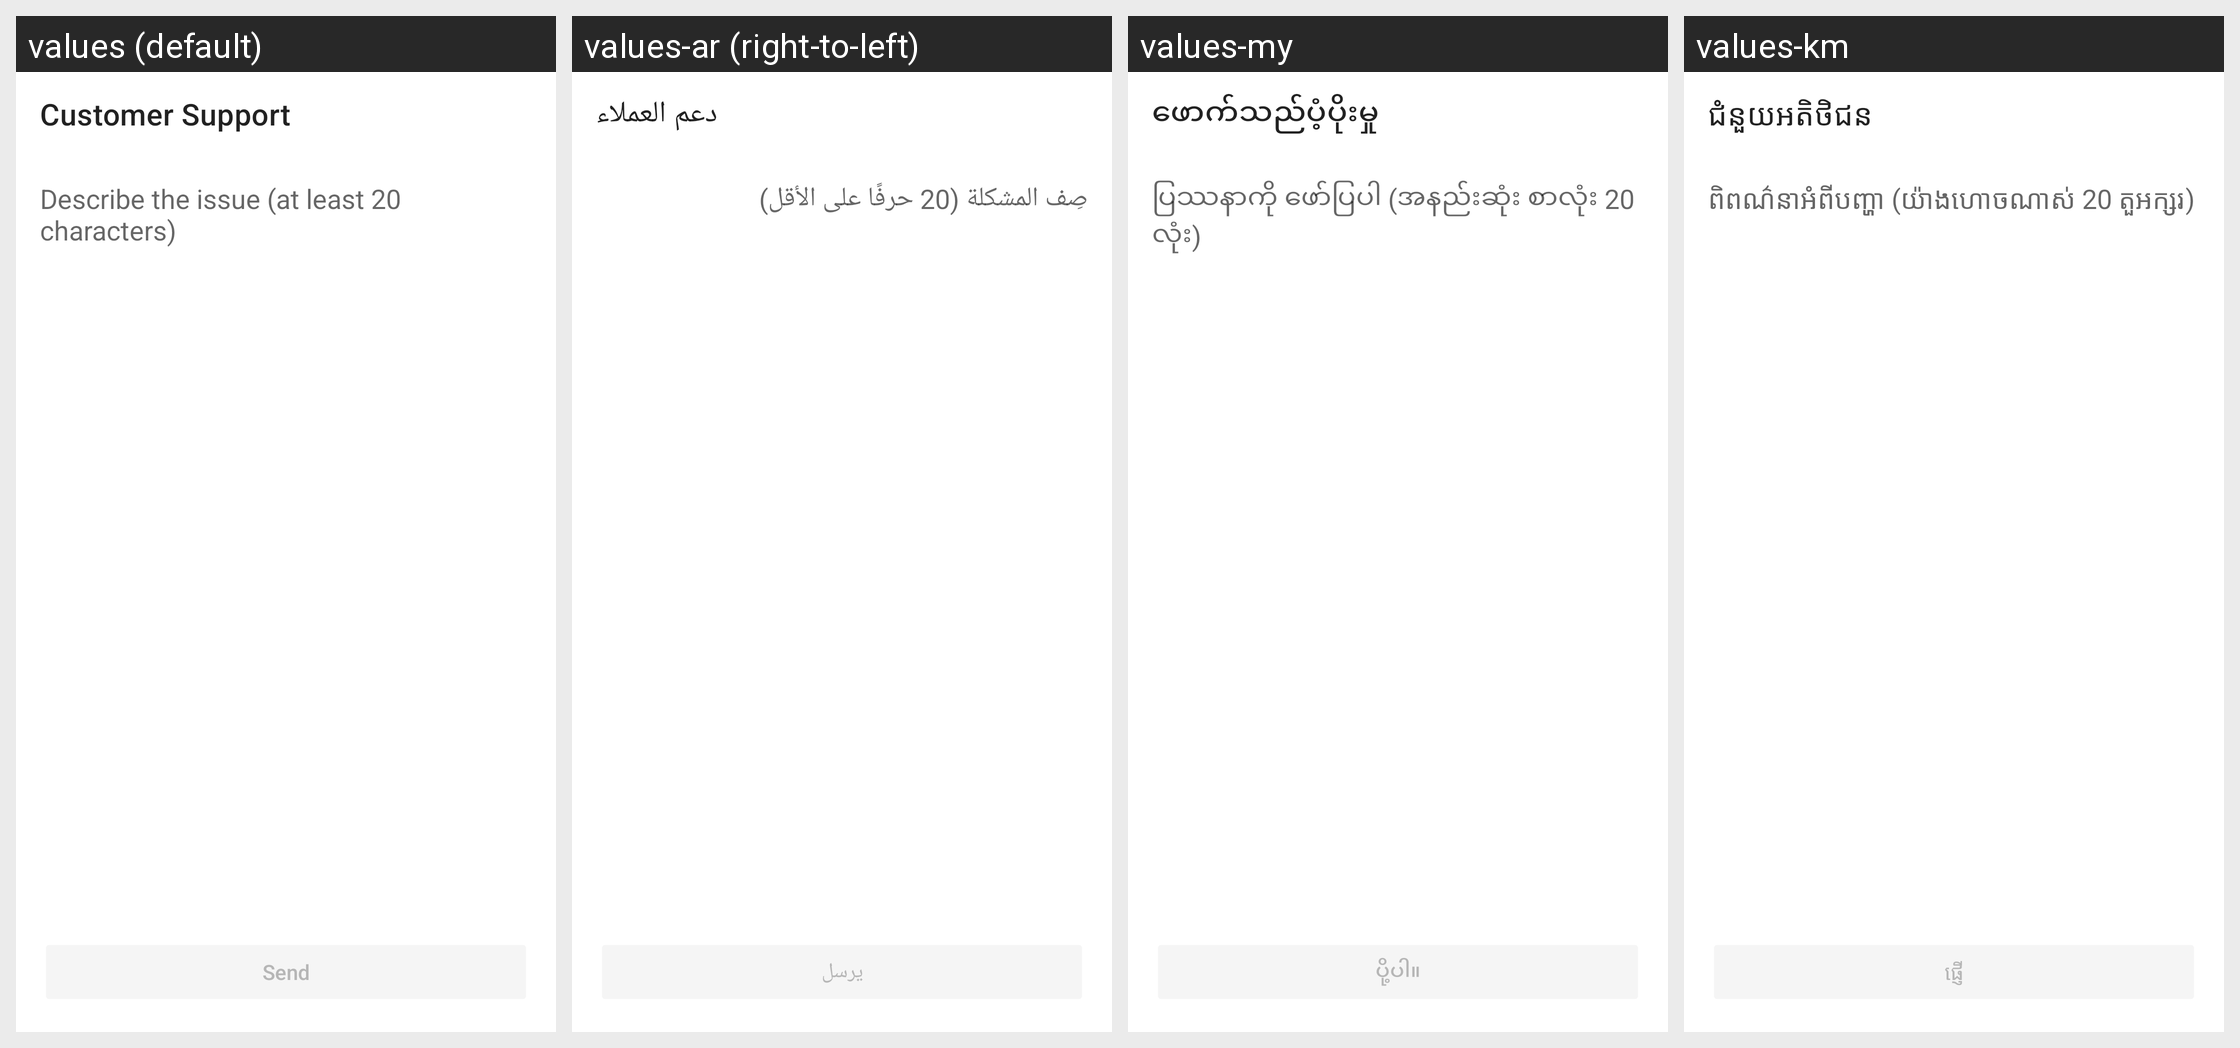

The Android screen above is rendered under several locales of the same app. Produce the string resources it draws, with the default and per-locale values.
Android screen res/layout/activity_contact_support.xml rendered under 4 locales, left to right: values (default), values-ar (right-to-left), values-my, values-km. Device: Nexus 5 (rendered at 1080×1920; each locale shown at half size, 540×960, under a caption strip naming it); theme ContactSupportTheme.
Other locales in the repository, not shown: values-af, values-am, values-az, values-be, values-bg, values-bn, values-bs, values-ca, values-co, values-cs, values-cy, values-da, values-de, values-el, values-eo, values-es, values-et, values-eu, values-fa, values-fi, values-fr, values-fy, values-ga, values-gd, values-gl, values-gu, values-ha, values-he, values-hi, values-hr, values-ht, values-hu, values-hy, values-id, values-ig, values-is, values-it, values-ja, values-jv, values-ka, values-kk, values-kn, values-ko, values-ku, values-ky, values-la, values-lb, values-lo, values-lt, values-lv, values-mg, values-mi, values-mk, values-ml, values-mn, values-mr, values-ms, values-mt, values-ne, values-nl, values-no, values-ny, values-or, values-pa, values-pl, values-ps, values-pt, values-ro, values-ru, values-sd, values-si, values-sk, values-sl, values-sn, values-so, values-sq, values-sr, values-st, values-su, values-sv, values-sw, values-ta, values-te, values-tg, values-th, values-tr, values-uk, values-ur, values-uz, values-vi, values-xh, values-yi, values-yo, values-zh-rCN, values-zu.
Strings drawn on this screen, with the default value and each locale's value (text and hints the layout hard-codes, and strings that could not be matched under every locale, appear in the picture but are not listed):

contact_support_title
  values: Customer Support
  values-ar: دعم العملاء
  values-my: ဖောက်သည်ပံ့ပိုးမှု
  values-km: ជំនួយអតិថិជន

support_hint
  values: Describe the issue (at least 20 characters)
  values-ar: صِف المشكلة (20 حرفًا على الأقل)
  values-my: ပြဿနာကို ဖော်ပြပါ (အနည်းဆုံး စာလုံး 20 လုံး)
  values-km: ពិពណ៌នាអំពីបញ្ហា (យ៉ាងហោចណាស់ 20 តួអក្សរ)

send
  values: Send
  values-ar: يرسل
  values-my: ပို့ပါ။
  values-km: ផ្ញើ
